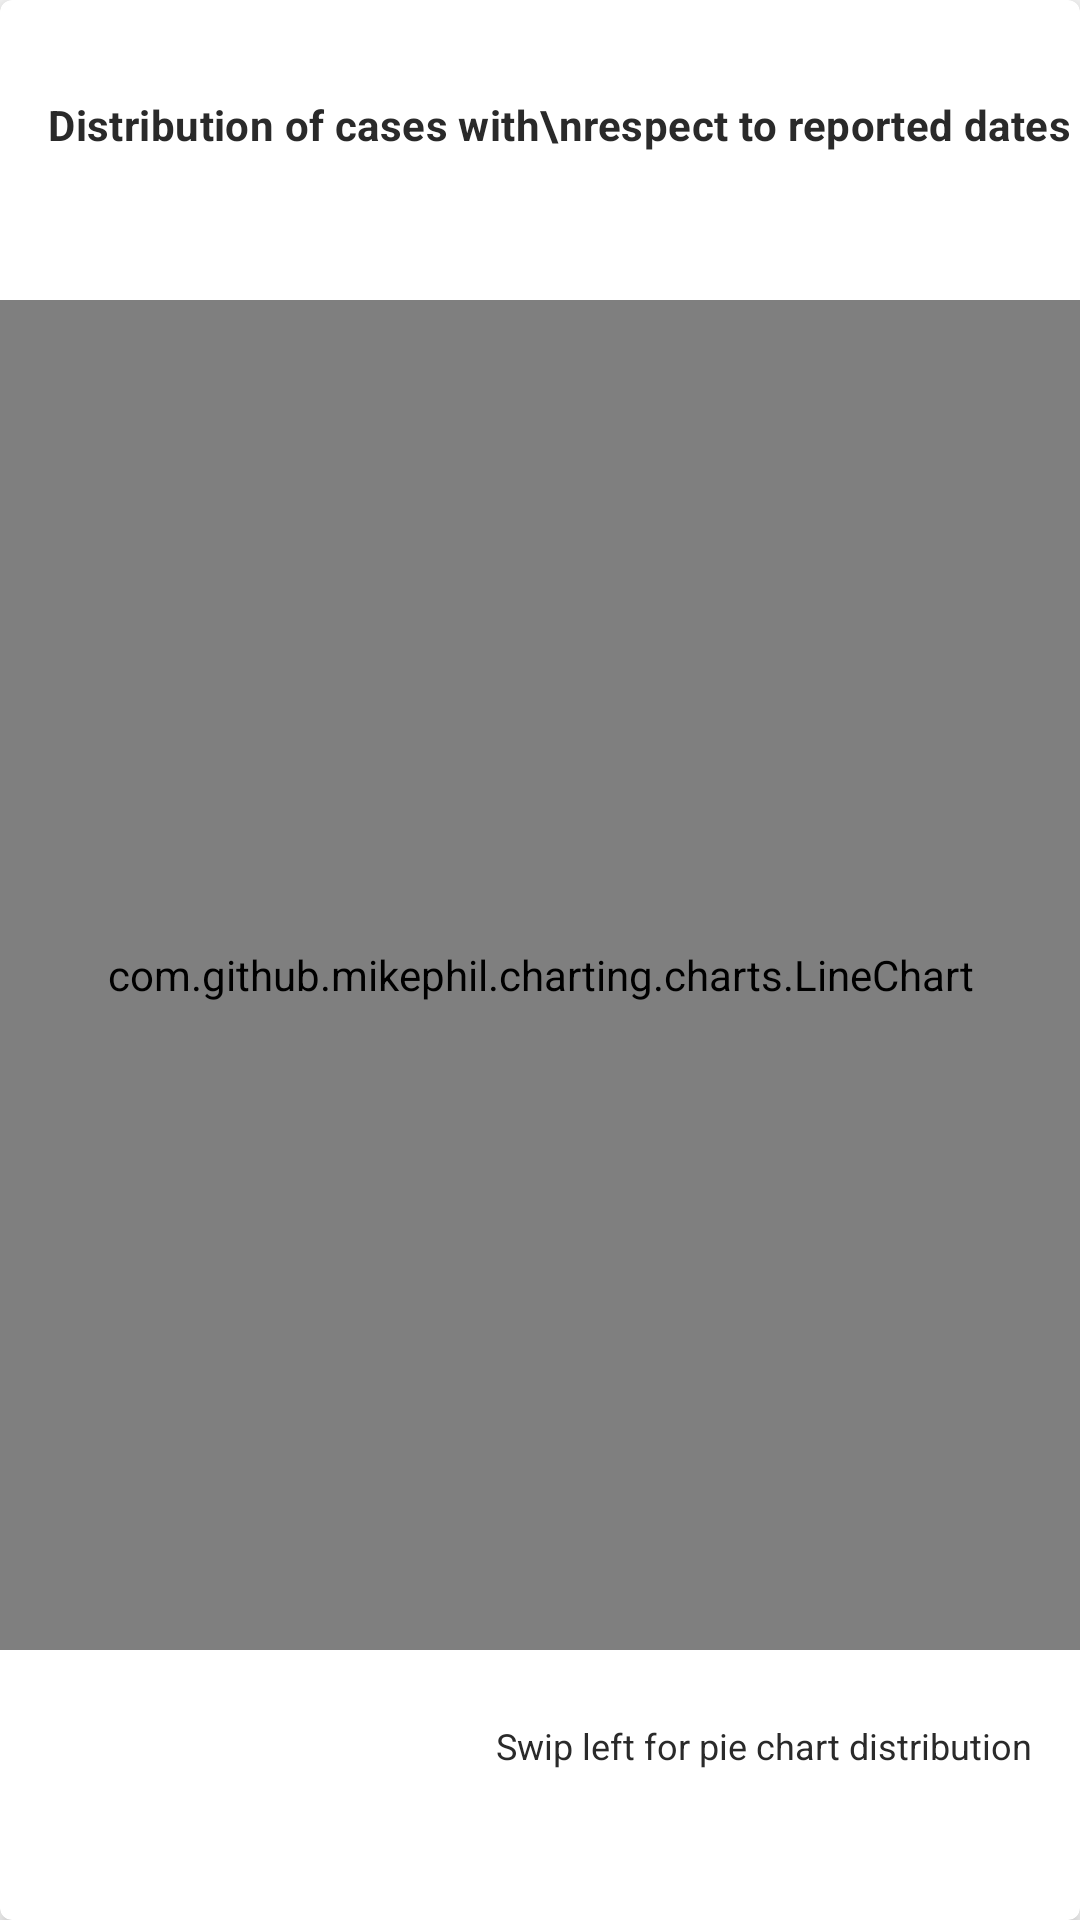

Write the Android layout XML for this screen, with the resource values it uses.
<!-- AndroidManifest.xml: application theme AppTheme -->
<!-- res/layout/line_chart_graph.xml -->
<?xml version="1.0" encoding="utf-8"?>
<androidx.cardview.widget.CardView xmlns:android="http://schemas.android.com/apk/res/android"
    xmlns:app="http://schemas.android.com/apk/res-auto"
    android:layout_width="match_parent"
    android:layout_height="match_parent"
    android:elevation="4dp"
    app:cardElevation="4dp"
    app:cardCornerRadius="4dp"
    android:paddingVertical="50dp"
    android:background="@color/browser_actions_bg_grey">

    <androidx.constraintlayout.widget.ConstraintLayout
        android:layout_width="match_parent"
        android:layout_marginBottom="50dp"
        android:layout_height="match_parent">

        <TextView
            android:letterSpacing="0.01"
            android:layout_marginStart="16dp"
            app:layout_constraintStart_toStartOf="parent"
            android:layout_marginTop="32dp"
            app:layout_constraintTop_toTopOf="parent"
            android:textStyle="bold"
            android:textColor="@color/textGrey"
            android:text="Distribution of cases with\nrespect to reported dates"
            android:layout_width="wrap_content"
            android:layout_height="wrap_content"/>

        <com.github.mikephil.charting.charts.LineChart
            android:id="@+id/line_chart"
            android:layout_width="0dp"
            android:padding="5dp"
            android:layout_marginTop="100dp"
            android:layout_marginBottom="40dp"
            android:layout_height="0dp"
            app:layout_constraintBottom_toBottomOf="parent"
            app:layout_constraintEnd_toEndOf="parent"
            app:layout_constraintStart_toStartOf="parent"
            app:layout_constraintTop_toTopOf="parent"
            android:background="@color/browser_actions_bg_grey"/>

        <TextView
            android:textSize="12sp"
            app:layout_constraintBottom_toBottomOf="parent"
            app:layout_constraintEnd_toEndOf="parent"
            android:layout_marginEnd="16dp"
            android:textColor="@color/textGrey"
            android:text="Swip left for pie chart distribution"
            android:layout_width="wrap_content"
            android:layout_height="wrap_content"/>

    </androidx.constraintlayout.widget.ConstraintLayout>

</androidx.cardview.widget.CardView>
<!-- resources referenced by this layout -->
<resources>
  <color name="textGrey">#2a2a2a</color>
  <style name="AppTheme" parent="Theme.AppCompat.Light.NoActionBar">
          
          <item name="colorPrimary">@color/colorPrimary</item>
          <item name="colorPrimaryDark">@color/colorPrimaryDark</item>
          <item name="colorAccent">@color/colorAccent</item>
          <item name="fontFamily">@font/montserrat</item>
          <item name="android:statusBarColor">#FFFFFF</item>
          <item name="android:windowLightStatusBar">true</item>
      </style>
  <color name="colorPrimary">#6200EE</color>
  <color name="colorPrimaryDark">#3700B3</color>
  <color name="colorAccent">#03DAC5</color>
</resources>
